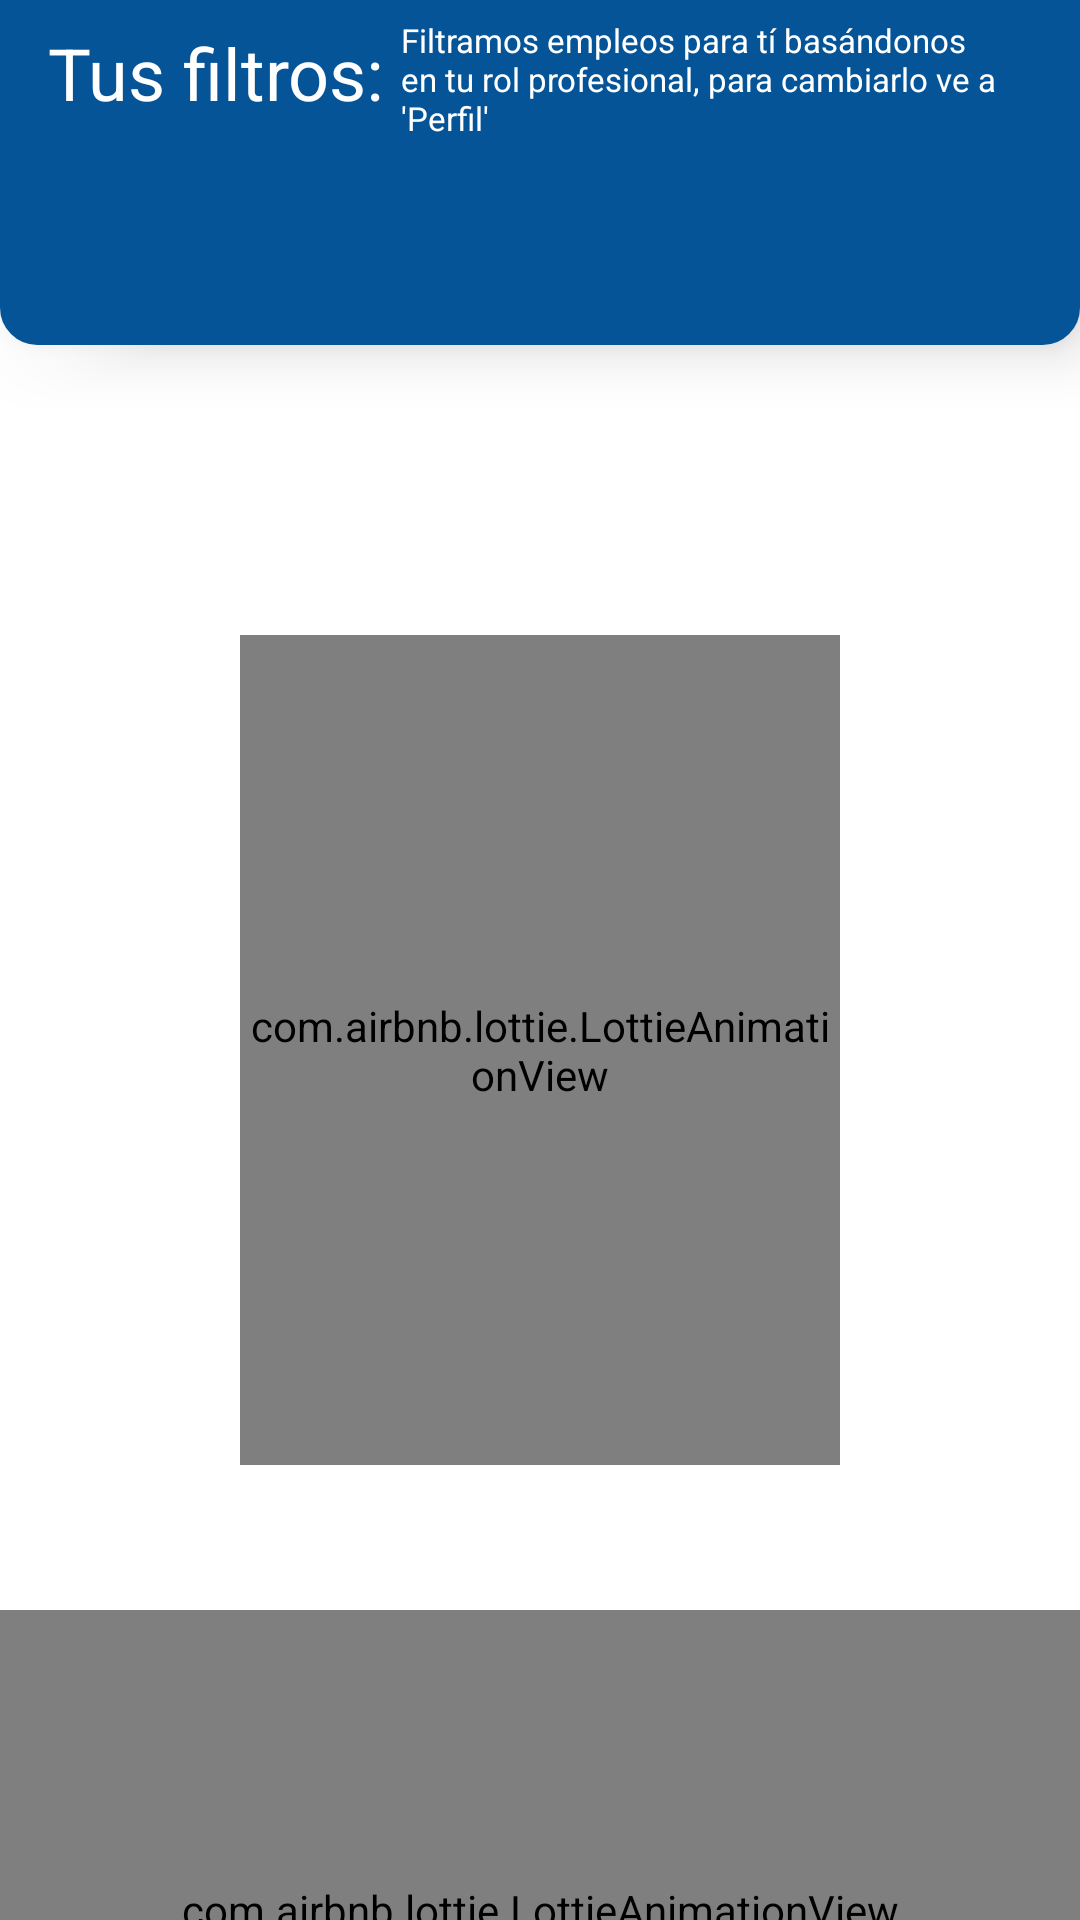

Here is an Android app screen rendered from its layout file. Give the layout XML and the strings, colors and styles it references.
<!-- AndroidManifest.xml: application theme Theme.ITTalent -->
<!-- res/layout/fragment_jobs.xml -->
<?xml version="1.0" encoding="utf-8"?>
<layout xmlns:tools="http://schemas.android.com/tools"
    xmlns:app="http://schemas.android.com/apk/res-auto"
    xmlns:android="http://schemas.android.com/apk/res/android">

    <data>

    </data>

    <androidx.constraintlayout.widget.ConstraintLayout
        android:layout_width="match_parent"
        android:layout_height="match_parent"
        android:layout_marginBottom="@dimen/dimen60dp"
        style="@style/BackgroundGeneral">

        <androidx.appcompat.widget.Toolbar
            android:id="@+id/toolbar"
            android:layout_width="match_parent"
            android:layout_height="115dp"
            android:background="@drawable/appbar_bg"
            android:elevation="@dimen/dimen12dp"
            android:theme="?actionBarTheme"
            android:visibility="visible"
            app:layout_constraintEnd_toEndOf="parent"
            app:layout_constraintStart_toStartOf="parent"
            app:layout_constraintTop_toTopOf="parent">

            <androidx.constraintlayout.widget.ConstraintLayout
                android:layout_width="match_parent"
                android:layout_height="match_parent"
                android:layout_marginEnd="@dimen/dimen10dp"
                android:layout_marginBottom="@dimen/dimen8dp">

                <TextView
                    style="@style/H5Primary"
                    android:id="@+id/tvHFilters"
                    android:layout_width="wrap_content"
                    android:layout_height="wrap_content"
                    android:textColor="@color/white"
                    android:text="Tus filtros:"
                    android:layout_marginTop="@dimen/dimen8dp"
                    app:layout_constraintStart_toStartOf="parent"
                    app:layout_constraintTop_toTopOf="parent"
                    tools:text="Tus filtros:"/>

                <TextView
                    android:id="@+id/tvFiltersInfo"
                    style="@style/Body3Secondary"
                    android:layout_width="0dp"
                    android:layout_height="0dp"
                    android:layout_marginTop="@dimen/dimen6dp"
                    android:layout_marginHorizontal="@dimen/dimen6dp"
                    android:text="Filtramos empleos para tí basándonos en tu rol profesional, para cambiarlo ve a 'Perfil'"
                    android:textColor="@color/white"
                    app:layout_constraintBottom_toTopOf="@+id/horizontalScrollView"
                    app:layout_constraintEnd_toEndOf="parent"
                    app:layout_constraintStart_toEndOf="@+id/tvHFilters"
                    app:layout_constraintTop_toTopOf="parent" />

                <HorizontalScrollView
                    android:id="@+id/horizontalScrollView"
                    android:layout_width="match_parent"
                    android:layout_height="0dp"
                    android:layout_marginTop="@dimen/dimen8dp"
                    app:layout_constraintBottom_toBottomOf="parent"
                    app:layout_constraintEnd_toEndOf="parent"
                    app:layout_constraintStart_toStartOf="parent"
                    app:layout_constraintTop_toBottomOf="@+id/tvHFilters">

                    <com.google.android.material.chip.ChipGroup
                        android:id="@+id/chipGroup"
                        android:layout_width="wrap_content"
                        android:layout_height="match_parent"
                        app:singleLine="true">

                        <com.google.android.material.chip.Chip
                            android:id="@+id/chip_1"
                            style="@style/MyChipOutlined"
                            android:visibility="gone"
                            android:layout_width="wrap_content"
                            android:layout_height="match_parent"
                            android:text="Añade filtros"
                            app:chipIcon="@drawable/ic_add" />

                        

                    </com.google.android.material.chip.ChipGroup>
                </HorizontalScrollView>

            </androidx.constraintlayout.widget.ConstraintLayout>

        </androidx.appcompat.widget.Toolbar>

        <TextView
            android:id="@+id/tvHeader"
            style="@style/H5Primary"
            android:layout_width="match_parent"
            android:layout_height="wrap_content"
            android:layout_marginHorizontal="@dimen/dimen16dp"
            android:paddingTop="@dimen/dimen16dp"
            app:layout_constraintEnd_toEndOf="parent"
            app:layout_constraintHorizontal_bias="0.5"
            app:layout_constraintStart_toStartOf="parent"
            app:layout_constraintTop_toBottomOf="@+id/toolbar"
            tools:text="@string/header_jobs_rec" />

        <androidx.constraintlayout.widget.ConstraintLayout
            android:id="@+id/clRecycler1"
            android:layout_width="match_parent"
            android:layout_height="325dp"
            android:layout_marginHorizontal="@dimen/dimen16dp"
            app:layout_constraintEnd_toEndOf="parent"
            app:layout_constraintHorizontal_bias="0.5"
            app:layout_constraintStart_toStartOf="parent"
            app:layout_constraintTop_toBottomOf="@+id/tvHeader">

            <TextView
                android:id="@+id/tvActives"
                style="@style/H6Secondary"
                android:layout_width="wrap_content"
                android:layout_height="wrap_content"
                android:layout_marginTop="@dimen/dimen8dp"
                app:layout_constraintStart_toStartOf="parent"
                app:layout_constraintTop_toTopOf="parent"
                tools:text="@string/subheader_jobs_rec" />

            <Button
                android:id="@+id/btnOpenAll"
                style="@style/TertiaryPrimaryButton"
                android:layout_width="wrap_content"
                android:layout_height="wrap_content"
                android:text="@string/btn_openall"
                android:visibility="gone"
                app:layout_constraintBottom_toBottomOf="@+id/tvActives"
                app:layout_constraintEnd_toEndOf="parent"
                app:layout_constraintTop_toTopOf="@+id/tvActives" />


            <com.airbnb.lottie.LottieAnimationView
                android:id="@+id/noDataAnim"
                android:layout_width="@dimen/dimen200dp"
                android:layout_height="0dp"
                android:visibility="visible"
                android:layout_marginTop="@dimen/dimen16dp"
                app:layout_constraintBottom_toBottomOf="parent"
                app:layout_constraintEnd_toEndOf="parent"
                app:layout_constraintStart_toStartOf="parent"
                app:layout_constraintTop_toBottomOf="@+id/tvActives"
                app:lottie_autoPlay="true"
                app:lottie_loop="true"
                app:lottie_rawRes="@raw/no_data" />

            <androidx.recyclerview.widget.RecyclerView
                android:id="@+id/rvActives"
                android:layout_width="match_parent"
                android:layout_height="0dp"
                android:visibility="gone"
                android:layout_marginTop="@dimen/dimen16dp"
                app:layout_constraintBottom_toBottomOf="parent"
                app:layout_constraintEnd_toEndOf="parent"
                app:layout_constraintStart_toStartOf="parent"
                app:layout_constraintTop_toBottomOf="@+id/tvActives"
                tools:itemCount="2"
                tools:listitem="@layout/job_posted_card">

            </androidx.recyclerview.widget.RecyclerView>

        </androidx.constraintlayout.widget.ConstraintLayout>

        <androidx.constraintlayout.widget.ConstraintLayout
            android:id="@+id/clRecycler2"
            android:layout_width="match_parent"
            android:layout_height="wrap_content"
            android:layout_marginTop="@dimen/dimen16dp"
            app:layout_constraintEnd_toEndOf="parent"
            app:layout_constraintHorizontal_bias="0.5"
            app:layout_constraintStart_toStartOf="parent"
            app:layout_constraintTop_toBottomOf="@+id/clRecycler1">

            <TextView
                android:id="@+id/tvPast"
                style="@style/H6Secondary"
                android:layout_width="wrap_content"
                android:layout_height="wrap_content"
                android:layout_marginTop="@dimen/dimen8dp"
                android:layout_marginHorizontal="@dimen/dimen16dp"
                app:layout_constraintStart_toStartOf="parent"
                app:layout_constraintTop_toTopOf="parent"
                tools:text="@string/subheader_jobs_rec2" />

            <Button
                android:id="@+id/btnOpenAll2"
                style="@style/TertiaryPrimaryButton"
                android:layout_width="wrap_content"
                android:layout_height="wrap_content"
                android:text="@string/btn_openall"
                android:visibility="gone"
                android:layout_marginHorizontal="@dimen/dimen16dp"
                app:layout_constraintBottom_toBottomOf="@+id/tvPast"
                app:layout_constraintEnd_toEndOf="parent"
                app:layout_constraintTop_toTopOf="@+id/tvPast" />

            <com.airbnb.lottie.LottieAnimationView
                android:id="@+id/noDataAnim2"
                android:layout_width="0dp"
                android:layout_height="@dimen/dimen200dp"
                android:visibility="visible"
                app:layout_constraintBottom_toBottomOf="parent"
                app:layout_constraintEnd_toEndOf="parent"
                app:layout_constraintStart_toStartOf="parent"
                app:layout_constraintTop_toBottomOf="@+id/tvPast"
                app:lottie_autoPlay="true"
                app:lottie_loop="true"
                app:lottie_rawRes="@raw/no_data" />

            <androidx.recyclerview.widget.RecyclerView
                android:id="@+id/rvPast"
                android:layout_width="match_parent"
                android:layout_height="match_parent"
                android:layout_marginHorizontal="@dimen/dimen16dp"
                android:layout_marginTop="@dimen/dimen16dp"
                android:orientation="horizontal"
                android:visibility="gone"
                app:layoutManager="androidx.recyclerview.widget.LinearLayoutManager"
                app:layout_constraintEnd_toEndOf="parent"
                app:layout_constraintStart_toStartOf="parent"
                app:layout_constraintTop_toBottomOf="@+id/tvPast"
                tools:itemCount="2"
                tools:listitem="@layout/job_posted_old_card">

            </androidx.recyclerview.widget.RecyclerView>

        </androidx.constraintlayout.widget.ConstraintLayout>

    </androidx.constraintlayout.widget.ConstraintLayout>
</layout>
<!-- res/layout/job_posted_card.xml (included above) -->
<?xml version="1.0" encoding="utf-8"?>
<com.google.android.material.card.MaterialCardView
    xmlns:android="http://schemas.android.com/apk/res/android"
    xmlns:app="http://schemas.android.com/apk/res-auto"
    xmlns:tools="http://schemas.android.com/tools"
    android:layout_width="match_parent"
    android:layout_height="wrap_content"
    android:layout_marginHorizontal="@dimen/dimen6dp"
    android:layout_marginBottom="@dimen/dimen12dp"
    style="@style/Cards">

    <androidx.constraintlayout.widget.ConstraintLayout
        android:layout_width="match_parent"
        android:layout_height="match_parent"
        android:padding="@dimen/dimen12dp">

        <TextView
            android:id="@+id/tvJobName"
            style="@style/SubtitleSecondary"
            android:layout_width="wrap_content"
            android:layout_height="wrap_content"
            app:layout_constraintStart_toStartOf="parent"
            app:layout_constraintTop_toTopOf="parent"
            tools:text="Software Engineer" />

        <TextView
            android:id="@+id/tvEnterprise"
            style="@style/Body3Primary"
            android:layout_width="wrap_content"
            android:layout_height="wrap_content"
            android:layout_marginTop="@dimen/dimen3dp"
            app:layout_constraintStart_toStartOf="parent"
            app:layout_constraintTop_toBottomOf="@+id/tvJobName"
            tools:text="Nombre de la empresa" />

        <TextView
            android:id="@+id/tvPublisher"
            style="@style/Body3Primary"
            android:layout_width="wrap_content"
            android:layout_height="wrap_content"
            android:layout_marginTop="@dimen/dimen3dp"
            app:layout_constraintStart_toStartOf="parent"
            app:layout_constraintTop_toBottomOf="@+id/tvEnterprise"
            tools:text="Publicado por: Mauricio" />

        <TextView
            android:id="@+id/ivVacancies"
            style="@style/Body3Primary"
            android:layout_width="wrap_content"
            android:layout_height="wrap_content"
            android:layout_marginTop="@dimen/dimen3dp"
            android:textColor="@color/success"
            app:layout_constraintStart_toStartOf="parent"
            app:layout_constraintTop_toBottomOf="@+id/tvPublisher"
            tools:text="3 Vacantes" />

        <TextView
            android:id="@+id/tvTime"
            style="@style/Body3Secondary"
            android:layout_width="wrap_content"
            android:layout_height="wrap_content"
            android:textColor="@color/disable"
            android:layout_marginTop="@dimen/dimen3dp"
            app:layout_constraintBottom_toBottomOf="parent"
            app:layout_constraintStart_toStartOf="parent"
            app:layout_constraintTop_toBottomOf="@+id/ivVacancies"
            tools:text="Hace 2 dias"/>

        <TextView
            android:id="@+id/tvApplicants"
            style="@style/Body3Primary"
            android:layout_width="wrap_content"
            android:layout_height="wrap_content"
            android:layout_marginTop="@dimen/dimen3dp"
            android:layout_marginStart="@dimen/dimen6dp"
            app:layout_constraintStart_toEndOf="@+id/ivVacancies"
            app:layout_constraintTop_toBottomOf="@+id/tvPublisher"
            tools:text="|  10 Solicitantes" />

        <ImageView
            android:id="@+id/ivEnterprise"
            android:layout_width="68dp"
            android:layout_height="68dp"
            android:layout_marginEnd="@dimen/dimen16dp"
            android:src="@drawable/enterprise"
            app:layout_constraintBottom_toBottomOf="@+id/ivVacancies"
            app:layout_constraintEnd_toStartOf="@+id/ibEdit"
            app:layout_constraintTop_toTopOf="parent"
            tools:ignore="ContentDescription" />

        <ImageButton
            android:id="@+id/ibEdit"
            android:layout_width="wrap_content"
            android:layout_height="wrap_content"
            android:background="@color/white"
            android:visibility="gone"
            android:src="@drawable/ic_edit"
            app:layout_constraintEnd_toEndOf="parent"
            app:layout_constraintTop_toTopOf="parent" />


    </androidx.constraintlayout.widget.ConstraintLayout>

</com.google.android.material.card.MaterialCardView>
<!-- res/layout/job_posted_old_card.xml (included above) -->
<?xml version="1.0" encoding="utf-8"?>
<com.google.android.material.card.MaterialCardView
    xmlns:android="http://schemas.android.com/apk/res/android"
    xmlns:app="http://schemas.android.com/apk/res-auto"
    android:layout_width="280dp"
    android:layout_height="wrap_content"
    xmlns:tools="http://schemas.android.com/tools"
    android:layout_marginEnd="@dimen/dimen12dp"
    android:layout_marginBottom="@dimen/dimen12dp"
    style="@style/Cards">

    <androidx.constraintlayout.widget.ConstraintLayout
        android:layout_width="match_parent"
        android:layout_height="match_parent"
        android:padding="@dimen/dimen12dp">

        <TextView
            android:id="@+id/tvJobName"
            style="@style/SubtitleSecondary"
            android:layout_width="wrap_content"
            android:layout_height="wrap_content"
            app:layout_constraintStart_toStartOf="parent"
            app:layout_constraintTop_toTopOf="parent"
            tools:text="Software Engineer" />

        <TextView
            android:id="@+id/tvEnterprise"
            style="@style/Body3Primary"
            android:layout_width="wrap_content"
            android:layout_height="wrap_content"
            android:layout_marginTop="@dimen/dimen3dp"
            app:layout_constraintStart_toStartOf="parent"
            app:layout_constraintTop_toBottomOf="@+id/tvJobName"
            tools:text="Nombre de la empresa" />

        <TextView
            android:id="@+id/tvPublisher"
            style="@style/Body3Primary"
            android:layout_width="wrap_content"
            android:layout_height="wrap_content"
            android:layout_marginTop="@dimen/dimen3dp"
            app:layout_constraintStart_toStartOf="parent"
            app:layout_constraintTop_toBottomOf="@+id/tvEnterprise"
            tools:text="Publicado por: Mauricio" />

        <TextView
            android:id="@+id/tvApplicants"
            style="@style/Body3Primary"
            android:layout_width="wrap_content"
            android:layout_height="wrap_content"
            android:layout_marginStart="@dimen/dimen8dp"
            android:layout_marginTop="@dimen/dimen8dp"
            app:layout_constraintStart_toStartOf="parent"
            app:layout_constraintTop_toBottomOf="@+id/tvPublisher"
            tools:text="10 Solicitantes" />

        <TextView
            android:id="@+id/ivVacancies"
            style="@style/Body3Primary"
            android:layout_width="wrap_content"
            android:layout_height="wrap_content"
            android:textColor="@color/success"
            android:layout_marginStart="@dimen/dimen8dp"
            android:layout_marginTop="@dimen/dimen3dp"
            app:layout_constraintStart_toStartOf="parent"
            app:layout_constraintTop_toBottomOf="@+id/tvApplicants"
            tools:text="3 Vacantes" />

        <TextView
            android:id="@+id/ivRejected"
            style="@style/Body3Primary"
            android:layout_width="wrap_content"
            android:layout_height="wrap_content"
            android:textColor="@color/error"
            android:layout_marginStart="@dimen/dimen8dp"
            android:layout_marginTop="@dimen/dimen3dp"
            app:layout_constraintStart_toStartOf="parent"
            app:layout_constraintTop_toBottomOf="@+id/ivVacancies"
            tools:text="3 Vacantes" />

        <TextView
            android:id="@+id/tvTime"
            style="@style/Body3Secondary"
            android:layout_width="wrap_content"
            android:layout_height="wrap_content"
            android:layout_marginTop="@dimen/dimen3dp"
            android:textColor="@color/disable"
            app:layout_constraintBottom_toBottomOf="parent"
            app:layout_constraintEnd_toEndOf="parent"
            app:layout_constraintTop_toBottomOf="@+id/ivVacancies"
            tools:text="Hace 2 dias" />



        <ImageView
            android:id="@+id/ivEnterprise"
            android:layout_width="@dimen/dimen52dp"
            android:layout_height="@dimen/dimen52dp"
            android:src="@drawable/enterprise"
            app:layout_constraintBottom_toBottomOf="@+id/ivVacancies"
            app:layout_constraintEnd_toEndOf="parent"
            app:layout_constraintTop_toTopOf="parent"
            tools:ignore="ContentDescription" />

    </androidx.constraintlayout.widget.ConstraintLayout>

</com.google.android.material.card.MaterialCardView>
<!-- resources referenced by this layout -->
<resources>
  <color name="disable">#FFA7A7A7</color>
  <color name="error">#FFD31E3D</color>
  <color name="success">#FF20B245</color>
  <color name="white">#FFFFFFFF</color>
  <dimen name="dimen10dp">10dp</dimen>
  <dimen name="dimen12dp">12dp</dimen>
  <dimen name="dimen16dp">16dp</dimen>
  <dimen name="dimen200dp">200dp</dimen>
  <dimen name="dimen3dp">3dp</dimen>
  <dimen name="dimen52dp">52dp</dimen>
  <dimen name="dimen60dp">60dp</dimen>
  <dimen name="dimen6dp">6dp</dimen>
  <dimen name="dimen8dp">8dp</dimen>
  <!-- drawable appbar_bg (drawable) -->
  <?xml version="1.0" encoding="utf-8"?>
  <shape xmlns:android="http://schemas.android.com/apk/res/android"
      android:shape="rectangle">
      <corners
          android:bottomLeftRadius="@dimen/dimen12dp"
          android:bottomRightRadius="@dimen/dimen12dp"/>
      <solid android:color="@color/primary"/>
  
      <stroke
          android:width="@dimen/dimen1dp"
          android:color="@color/primary" />
  </shape>
  <string name="btn_openall">Ver todo</string>
  <string name="header_jobs_rec">Empleos publicados</string>
  <string name="subheader_jobs_rec">Activos</string>
  <string name="subheader_jobs_rec2">Pasados</string>
  <style name="BackgroundGeneral" parent="Theme.ITTalent">
          <item name="background">@color/background</item>
      </style>
  <style name="Body3Primary" parent="TextAppearance.AppCompat">
          <item name="fontFamily">@font/nunitosanseegular</item>
          <item name="android:textSize">@dimen/dimen12dp</item>
      </style>
  <style name="Body3Secondary" parent="TextAppearance.AppCompat">
          <item name="fontFamily">@font/montserratregular</item>
          <item name="android:textSize">@dimen/dimen11dp</item>
          <item name="android:textColor">@color/disable</item>
      </style>
  <style name="Cards" parent="Widget.MaterialComponents.CardView">
          <item name="cardBackgroundColor">@color/white</item>
          <item name="cardCornerRadius">@dimen/dimen10dp</item>
          <item name="cardElevation">4dp</item>
      </style>
  <style name="H5Primary" parent="TextAppearance.AppCompat">
          <item name="fontFamily">@font/nunitosasnssemibold</item>
          <item name="android:textSize">@dimen/dimen24dp</item>
          <item name="android:textColor">@color/textBold</item>
      </style>
  <style name="H6Secondary" parent="TextAppearance.AppCompat">
          <item name="fontFamily">@font/montserratsemibold</item>
          <item name="android:textSize">@dimen/dimen18dp</item>
          <item name="android:textColor">@color/textBold</item>
      </style>
  <style name="SubtitleSecondary" parent="TextAppearance.AppCompat">
          <item name="fontFamily">@font/montserratmedium</item>
          <item name="android:textSize">@dimen/dimen14dp</item>
          <item name="android:textColor">@color/textBold</item>
      </style>
  <style name="TertiaryPrimaryButton" parent="Widget.MaterialComponents.Button.TextButton">
          <item name="android:textColor">@color/secondary</item>
          <item name="fontFamily">@font/nunitosanseegular</item>
          <item name="android:textSize">16sp</item>
          <item name="android:paddingTop">10dp</item>
          <item name="android:paddingBottom">10dp</item>
          <item name="textAllCaps">false</item>
  
      </style>
  <color name="primary">#FF045497</color>
  <dimen name="dimen1dp">1dp</dimen>
  <color name="background">#FFF2F4F9</color>
  <dimen name="dimen11dp">11dp</dimen>
  <dimen name="dimen24dp">24dp</dimen>
  <color name="textBold">#FF012257</color>
  <dimen name="dimen18dp">18dp</dimen>
  <color name="main">#FFC9EDF9</color>
  <dimen name="dimen14dp">14dp</dimen>
  <color name="secondary">#FF5DB2DF</color>
  <color name="primaryVariant">#FF002b67</color>
  <color name="secondaryLight">#FF93e4ff</color>
  <color name="tertiary">#FFFFAA4D</color>
</resources>
